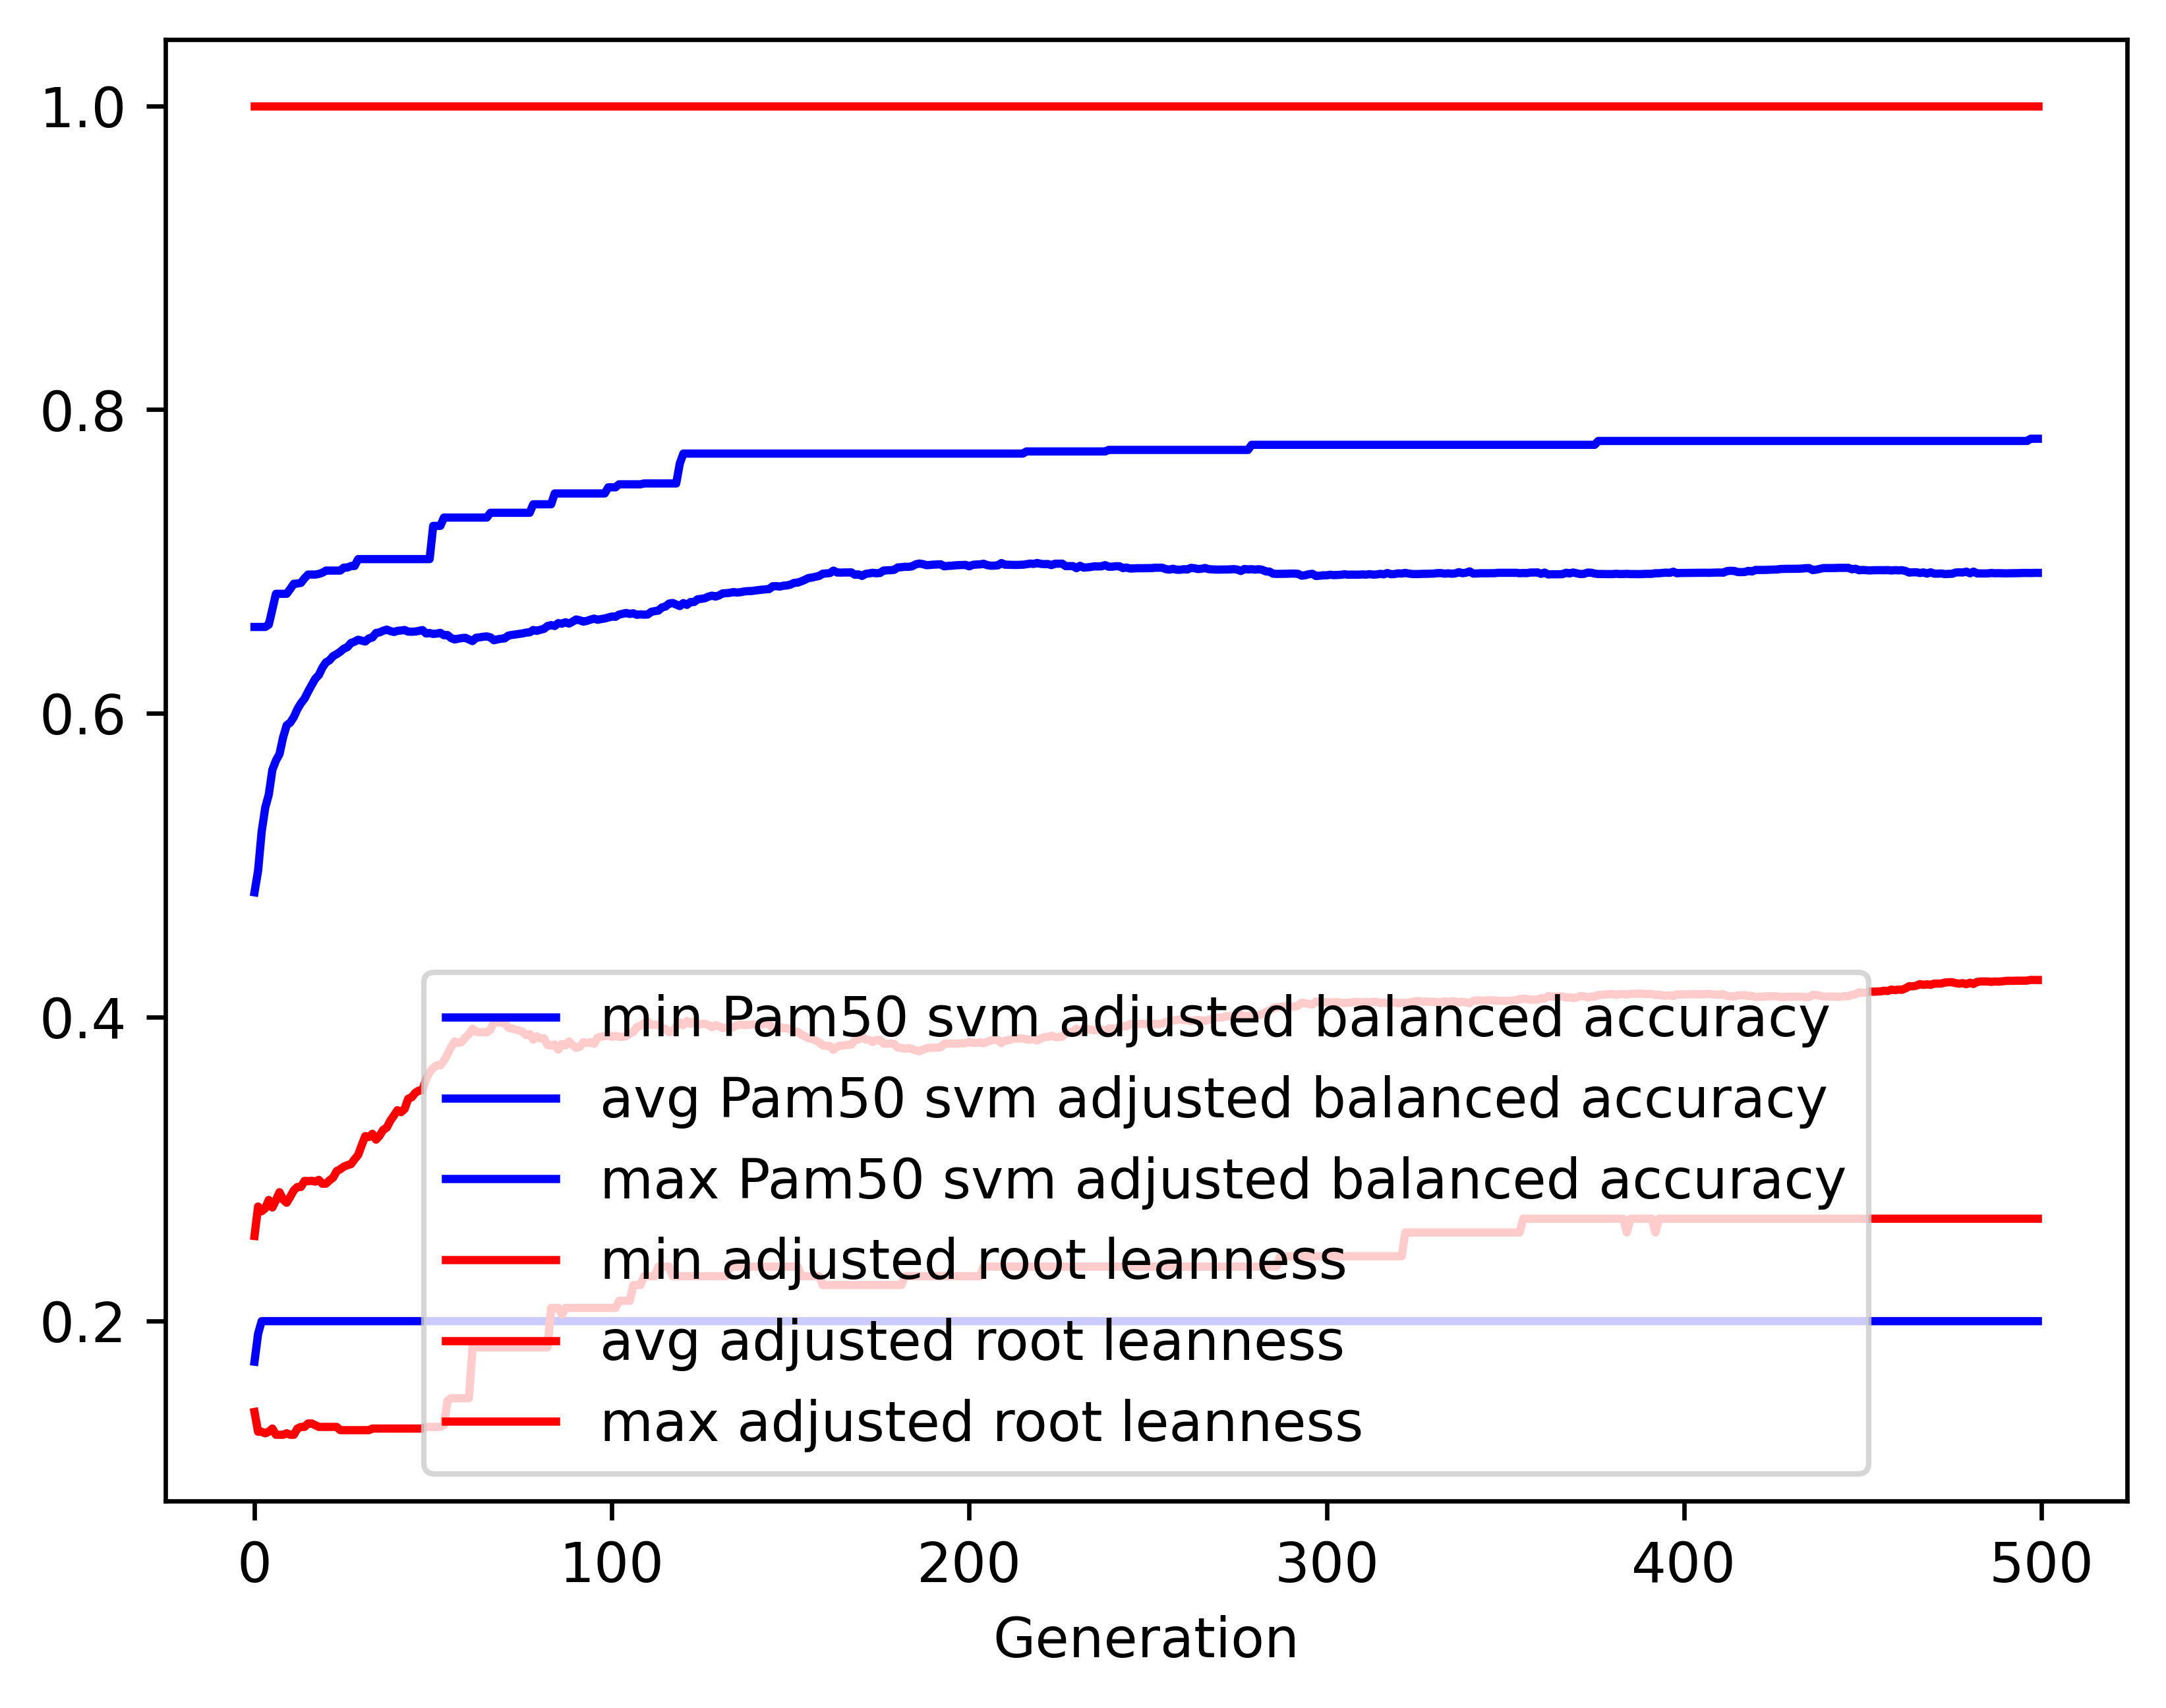

The data file committed next to this chart (first rows):
gen, evals, gen_feats, explored, Pam50 svm adjusted balanced accuracy_min, Pam50 svm adjusted balanced accuracy_avg, Pam50 svm adjusted balanced accuracy_max, Pam50 svm adjusted balanced accuracy_std, adjusted root leanness_min, adjusted root leanness_avg, adjusted root leanness_max, adjusted root leanness_std
0, 500, 1065, 1065, 0.1731, 0.4822, 0.6569, 0.1118, 0.14, 0.2559, 1.0, 0.1522
1, 507, 1270, 1314, 0.1915, 0.4964, 0.6569, 0.1142, 0.127, 0.2753, 1.0, 0.1417
2, 500, 1297, 1553, 0.1998, 0.522, 0.6569, 0.1034, 0.127, 0.2722, 1.0, 0.1407
3, 500, 1308, 1789, 0.1998, 0.5378, 0.6569, 0.1001, 0.126, 0.2741, 1.0, 0.1428
4, 500, 1358, 2040, 0.1998, 0.5466, 0.6584, 0.09545, 0.127, 0.2796, 1.0, 0.1418
5, 500, 1348, 2270, 0.1998, 0.5628, 0.6686, 0.08827, 0.1291, 0.2747, 1.0, 0.1395
6, 500, 1374, 2497, 0.1998, 0.5689, 0.6787, 0.08833, 0.125, 0.2795, 1.0, 0.1408
7, 500, 1373, 2699, 0.1998, 0.5732, 0.6787, 0.08928, 0.125, 0.2847, 1.0, 0.1432
8, 500, 1387, 2917, 0.1998, 0.5842, 0.6787, 0.08624, 0.125, 0.2799, 1.0, 0.1436
9, 500, 1396, 3124, 0.1998, 0.5921, 0.6787, 0.0823, 0.126, 0.2778, 1.0, 0.1411
10, 500, 1375, 3332, 0.1998, 0.5939, 0.6819, 0.08402, 0.125, 0.2817, 1.0, 0.1435
11, 500, 1376, 3523, 0.1998, 0.5975, 0.6853, 0.08309, 0.125, 0.2859, 1.0, 0.1426
12, 500, 1369, 3707, 0.1998, 0.6028, 0.6855, 0.08169, 0.1291, 0.2881, 1.0, 0.1417
13, 500, 1377, 3898, 0.1998, 0.6067, 0.6859, 0.08367, 0.1302, 0.2882, 1.0, 0.1457
14, 500, 1399, 4079, 0.1998, 0.6097, 0.689, 0.08159, 0.1302, 0.2921, 1.0, 0.1436
15, 500, 1399, 4273, 0.1998, 0.6143, 0.6914, 0.08053, 0.1325, 0.292, 1.0, 0.1431
16, 500, 1363, 4456, 0.1998, 0.6186, 0.6914, 0.0791, 0.1325, 0.2922, 1.0, 0.1404
17, 500, 1380, 4625, 0.1998, 0.6228, 0.6914, 0.07969, 0.1313, 0.2917, 1.0, 0.1411
18, 500, 1460, 4847, 0.1998, 0.6252, 0.6918, 0.08208, 0.1302, 0.2928, 1.0, 0.144
19, 500, 1449, 5027, 0.1998, 0.6301, 0.6926, 0.07862, 0.1302, 0.2903, 1.0, 0.1415
20, 500, 1371, 5183, 0.1998, 0.6336, 0.694, 0.07732, 0.1302, 0.2903, 1.0, 0.1407
21, 500, 1399, 5377, 0.1998, 0.6349, 0.694, 0.08167, 0.1302, 0.2925, 1.0, 0.1455
22, 500, 1388, 5537, 0.1998, 0.6377, 0.694, 0.08118, 0.1302, 0.2943, 1.0, 0.1455
23, 500, 1409, 5698, 0.1998, 0.639, 0.694, 0.08081, 0.1302, 0.2986, 1.0, 0.1444
24, 500, 1392, 5867, 0.1998, 0.6406, 0.694, 0.08155, 0.128, 0.2999, 1.0, 0.1472
25, 500, 1437, 6049, 0.1998, 0.6426, 0.696, 0.08109, 0.128, 0.3015, 1.0, 0.1467
26, 500, 1389, 6201, 0.1998, 0.6436, 0.696, 0.08283, 0.128, 0.3025, 1.0, 0.1481
27, 500, 1412, 6340, 0.1998, 0.6463, 0.697, 0.08176, 0.128, 0.3032, 1.0, 0.1479
28, 500, 1404, 6492, 0.1998, 0.6472, 0.697, 0.08311, 0.128, 0.3064, 1.0, 0.1492
29, 500, 1432, 6663, 0.1998, 0.6485, 0.7016, 0.08309, 0.128, 0.3093, 1.0, 0.1509
30, 500, 1405, 6818, 0.1998, 0.6479, 0.7016, 0.08439, 0.128, 0.3157, 1.0, 0.1517
31, 500, 1427, 6981, 0.1998, 0.6473, 0.7016, 0.08641, 0.128, 0.3217, 1.0, 0.1529
32, 500, 1367, 7118, 0.1998, 0.6493, 0.7016, 0.08492, 0.128, 0.321, 1.0, 0.1536
33, 500, 1401, 7296, 0.1998, 0.65, 0.7016, 0.08598, 0.1291, 0.3232, 1.0, 0.1531
34, 500, 1383, 7442, 0.1998, 0.6529, 0.7016, 0.08405, 0.1291, 0.3193, 1.0, 0.1523
35, 500, 1418, 7590, 0.1998, 0.6533, 0.7016, 0.08426, 0.1291, 0.3219, 1.0, 0.1519
36, 500, 1404, 7733, 0.1998, 0.6544, 0.7016, 0.08394, 0.1291, 0.3257, 1.0, 0.1494
37, 500, 1425, 7880, 0.1998, 0.6551, 0.7016, 0.08356, 0.1291, 0.3272, 1.0, 0.1488
38, 500, 1419, 8017, 0.1998, 0.6542, 0.7016, 0.08586, 0.1291, 0.3318, 1.0, 0.1497
39, 500, 1347, 8137, 0.1998, 0.6536, 0.7016, 0.08811, 0.1291, 0.3352, 1.0, 0.1499
40, 500, 1338, 8266, 0.1998, 0.6543, 0.7016, 0.08693, 0.1291, 0.3387, 1.0, 0.1481
41, 500, 1402, 8408, 0.1998, 0.6545, 0.7016, 0.08808, 0.1291, 0.3374, 1.0, 0.1499
42, 500, 1390, 8553, 0.1998, 0.6549, 0.7016, 0.08788, 0.1291, 0.3395, 1.0, 0.1495
43, 500, 1391, 8682, 0.1998, 0.6538, 0.7016, 0.08971, 0.1291, 0.3462, 1.0, 0.1485
44, 500, 1367, 8815, 0.1998, 0.6538, 0.7016, 0.09086, 0.1291, 0.3472, 1.0, 0.1493
45, 500, 1445, 8942, 0.1998, 0.6539, 0.7016, 0.09014, 0.1291, 0.3502, 1.0, 0.1482
46, 500, 1422, 9065, 0.1998, 0.6543, 0.7016, 0.09018, 0.1291, 0.3516, 1.0, 0.1472
47, 500, 1416, 9189, 0.1998, 0.6548, 0.7016, 0.09, 0.1291, 0.3519, 1.0, 0.1471
48, 500, 1409, 9301, 0.1998, 0.6526, 0.7016, 0.09352, 0.1302, 0.3592, 1.0, 0.147
49, 500, 1465, 9438, 0.1998, 0.6529, 0.7016, 0.09303, 0.1302, 0.3637, 1.0, 0.1435
50, 500, 1392, 9565, 0.1998, 0.6523, 0.7234, 0.0942, 0.1302, 0.3666, 1.0, 0.1442
51, 500, 1412, 9678, 0.1998, 0.6525, 0.7234, 0.09415, 0.1302, 0.3682, 1.0, 0.1433
52, 500, 1368, 9786, 0.1998, 0.653, 0.7234, 0.09403, 0.1302, 0.3683, 1.0, 0.1436
53, 500, 1438, 9916, 0.1998, 0.6515, 0.7289, 0.0977, 0.1313, 0.3711, 1.0, 0.1454
54, 500, 1402, 10034, 0.1998, 0.6516, 0.7289, 0.09662, 0.1474, 0.3756, 1.0, 0.1425
55, 500, 1387, 10146, 0.1998, 0.6496, 0.7289, 0.09934, 0.1491, 0.3801, 1.0, 0.1439
56, 500, 1423, 10247, 0.1998, 0.6487, 0.7289, 0.1005, 0.1491, 0.3839, 1.0, 0.1441
57, 500, 1391, 10351, 0.1998, 0.6492, 0.7289, 0.1005, 0.1491, 0.383, 1.0, 0.1446
58, 500, 1383, 10467, 0.1998, 0.6496, 0.7289, 0.0996, 0.1491, 0.3837, 1.0, 0.1441
59, 500, 1382, 10559, 0.1998, 0.6497, 0.7289, 0.09964, 0.1491, 0.3866, 1.0, 0.1419
... 440 more rows
